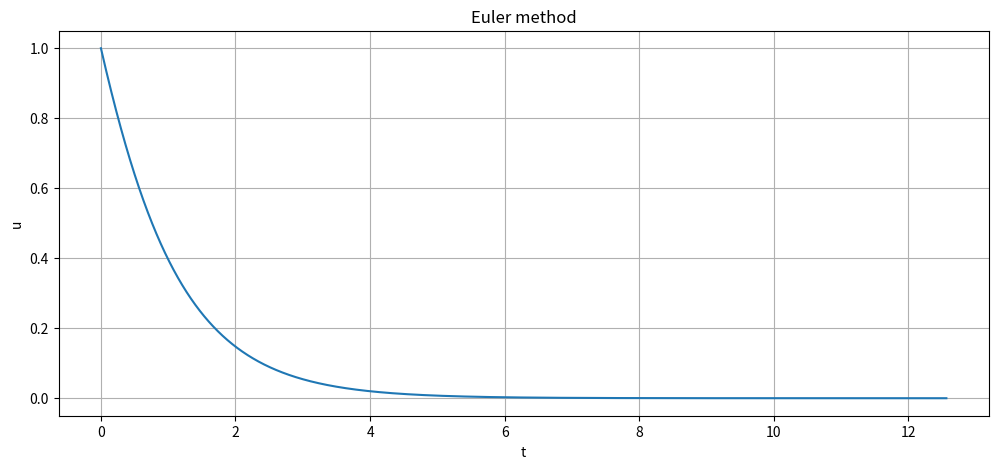
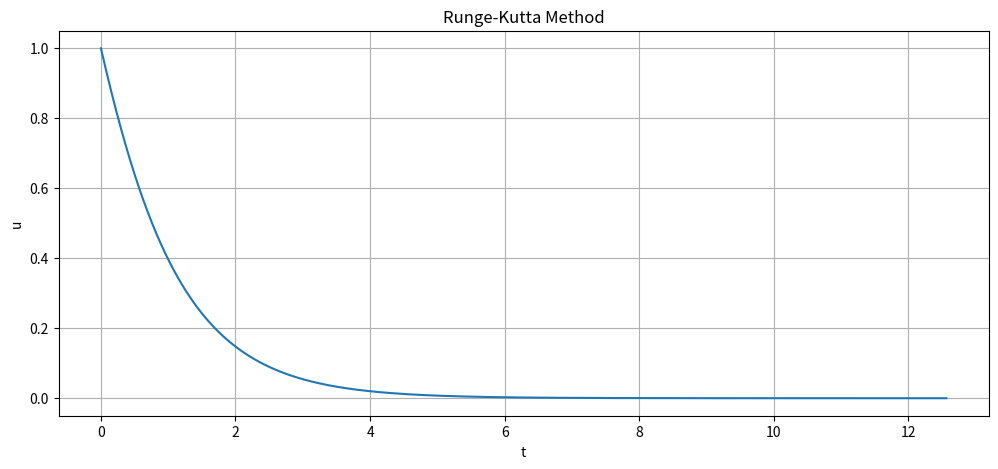
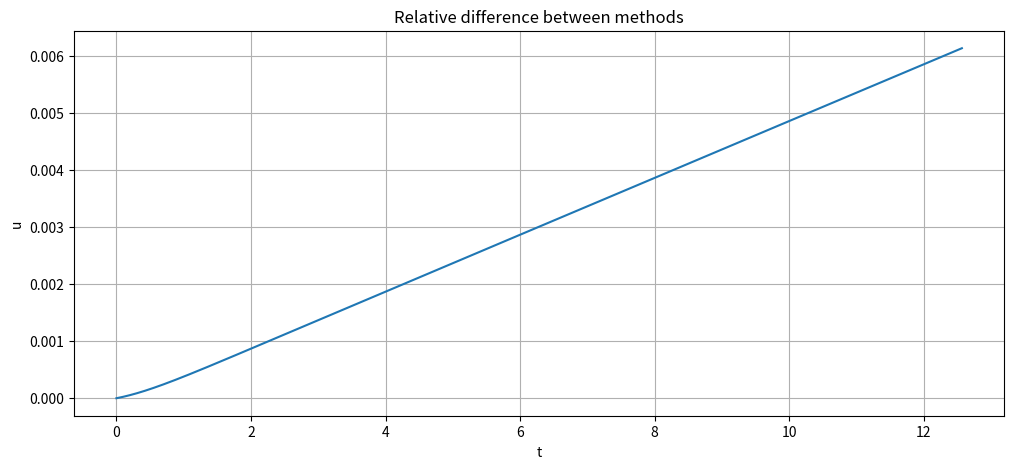

Here is the Python script that generated these plots, in order:
import math
import numpy as np 
import matplotlib.pyplot as plt


def func(t, u):
    return -np.sin(u)

def Euler(t0, t1, f, u0, h = 1e-3):
    u_list = [u0]
    t_list = [t0 + i * h for i in range(int((t1 - t0) / h))]

    it_num = len(t_list)

    for i in range(it_num - 1):
        u_list.append(u_list[i] + h * f(t_list[i], u_list[i]))

    return t_list, u_list

def RungeKutta(t0, t1, f, u0, h = 1e-3):
    u_list = [u0]
    t_list = [t0 + i * h for i in range(int((t1-t0) / h))]
    it_num = len(t_list)

    for i in range(it_num - 1):
        k1 = func(t_list[i], u_list[i])
        k2 = func(t_list[i] + h / 2, u_list[i] + (h / 2) * k1)
        k3 = func(t_list[i] + h / 2, u_list[i] + (h / 2) * k2)
        k4 = func(t_list[i] + h, u_list[i] + h * k3)

        u_list.append(u_list[i] + (h / 6) * (k1 + 2 * k2 + 2 * k3 + k4))


    return t_list, u_list

def create_plot(x, y, title):
    plt.figure(figsize = [12, 5])
    plt.plot(x, y)
    plt.xlabel("t")
    plt.ylabel("u")
    plt.title(title)
    plt.grid()
    plt.show()

def difference(A : list, B : list):
    C = []
    assert(len(A) == len(B))

    length = len(A)

    for i in range(length):
        C.append(abs(A[i] - B[i]) / max(abs(A[i]), abs(B[i])))

    return C


def main():
    t0 = 0
    t1 = 4 * np.pi
    u0 = 1

    t_list_Euler, u_list_Euler = Euler(t0, t1, func, u0)
    create_plot(t_list_Euler, u_list_Euler, "Euler method")
    t_list2, u_list2 = RungeKutta(t0, t1, func, u0)
    create_plot(t_list2, u_list2, "Runge-Kutta Method")
    
    u_list_difference = difference(u_list_Euler, u_list2)
    create_plot(t_list_Euler, u_list_difference, "Relative difference between methods")




if (__name__ == "__main__"):
    main()